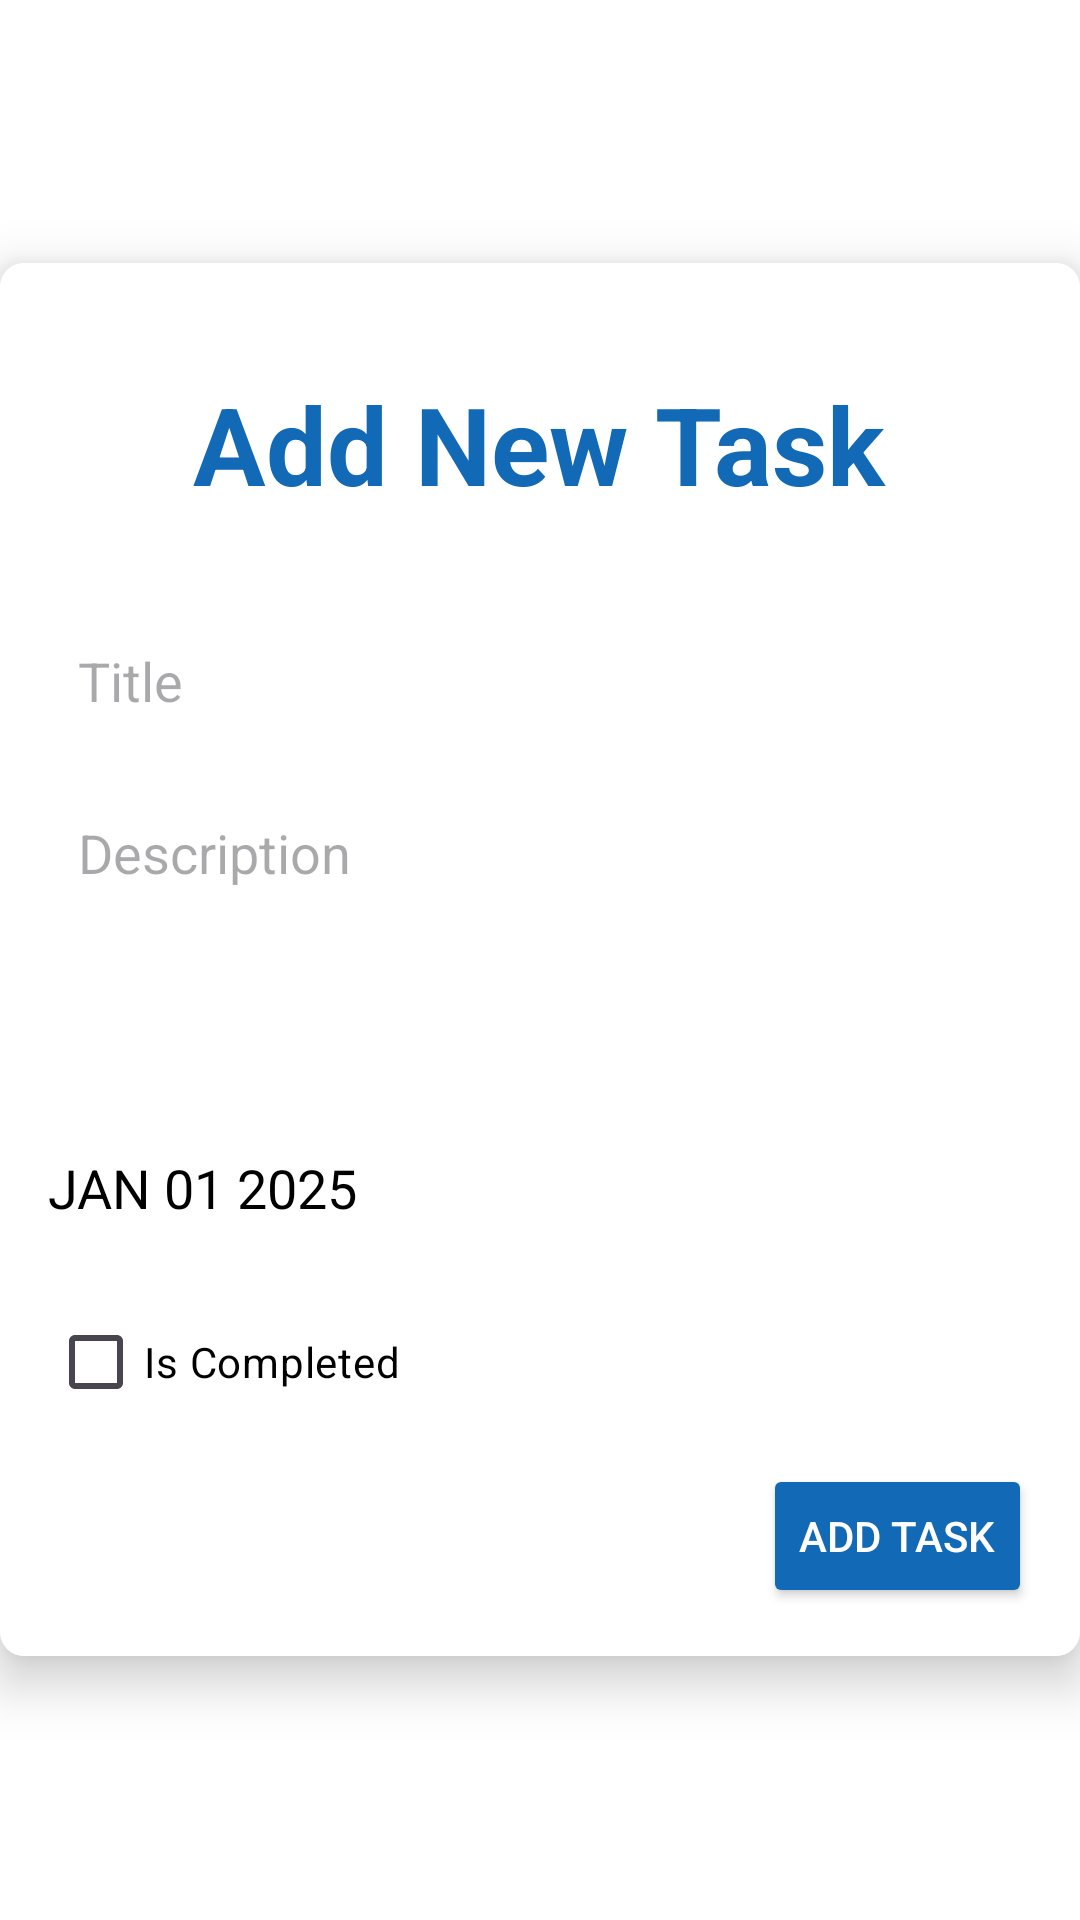

Produce the Android XML layout that renders to this screen, including the resource entries it uses.
<!-- AndroidManifest.xml: application theme Theme.NotesAppNVVM -->
<!-- res/layout/activity_insert_task.xml -->
<?xml version="1.0" encoding="utf-8"?>
<LinearLayout xmlns:android="http://schemas.android.com/apk/res/android"
    xmlns:app="http://schemas.android.com/apk/res-auto"
    xmlns:tools="http://schemas.android.com/tools"
    android:id="@+id/addTaskDialogBox"
    android:layout_width="match_parent"
    android:layout_height="match_parent"
    android:background="@color/white"
    android:gravity="center"
    tools:context=".View.Activity.InsertTaskActivity">

    <androidx.cardview.widget.CardView
        android:layout_width="match_parent"
        android:layout_height="wrap_content"
        android:background="@color/white"
        app:cardCornerRadius="8dp"
        app:cardElevation="10dp">

        <LinearLayout
            android:layout_width="match_parent"
            android:layout_height="wrap_content"
            android:background="@color/white"
            android:gravity="center"
            android:orientation="vertical"
            android:padding="16dp">


            <TextView
                android:id="@+id/txtPopUpTitle"
                android:layout_width="wrap_content"
                android:layout_height="wrap_content"
                android:layout_marginTop="20dp"
                android:layout_marginBottom="20dp"
                android:gravity="center"
                android:text="Add New Task"
                android:textColor="@color/themeBlueColor"
                android:textSize="36sp"
                android:textStyle="bold" />


            <EditText
                android:id="@+id/edtCardTitle"
                android:layout_width="match_parent"
                android:layout_height="50dp"
                android:layout_marginTop="10dp"
                android:background="@drawable/custom_edittext"
                android:hint="Title"
                android:padding="10dp"
                android:textColor="@color/black"
                android:textSize="18sp" />

            <EditText
                android:id="@+id/edtCardDescription"
                android:layout_width="match_parent"
                android:layout_height="100dp"
                android:layout_marginTop="10dp"
                android:background="@drawable/custom_edittext"
                android:gravity="top"
                android:hint="Description"
                android:inputType="textMultiLine"
                android:padding="10dp"
                android:textColor="@color/black"
                android:textSize="18sp" />

            <Button
                android:id="@+id/btnDueDatePicker"
                style="?android:spinnerStyle"
                android:layout_width="match_parent"
                android:layout_height="wrap_content"
                android:layout_marginTop="10dp"
                android:backgroundTint="@color/white"
                android:text="JAN 01 2025"
                android:textColor="@color/black"
                android:textSize="18sp" />

            <CheckBox
                android:id="@+id/chkStatusBox"
                android:layout_width="match_parent"
                android:layout_height="wrap_content"
                android:layout_marginTop="10dp"
                android:text="@string/statusText"
                android:textColor="@color/black" />

            <Button
                android:id="@+id/btnTaskAddAction"
                android:layout_width="wrap_content"
                android:layout_height="wrap_content"
                android:layout_gravity="end"
                android:layout_marginTop="10dp"
                android:backgroundTint="@color/themeBlueColor"
                android:text="Add Task"
                android:textColor="@color/white" />
        </LinearLayout>

    </androidx.cardview.widget.CardView>

</LinearLayout>
<!-- resources referenced by this layout -->
<resources>
  <color name="black">#FF000000</color>
  <color name="themeBlueColor">#1269B6</color>
  <color name="white">#FFFFFFFF</color>
  <string name="statusText">Is Completed</string>
  <style name="Theme.NotesAppNVVM" parent="Base.Theme.NotesAppNVVM" />
  <style name="Base.Theme.NotesAppNVVM" parent="Theme.Material3.DayNight.NoActionBar">
          
          
      </style>
</resources>
